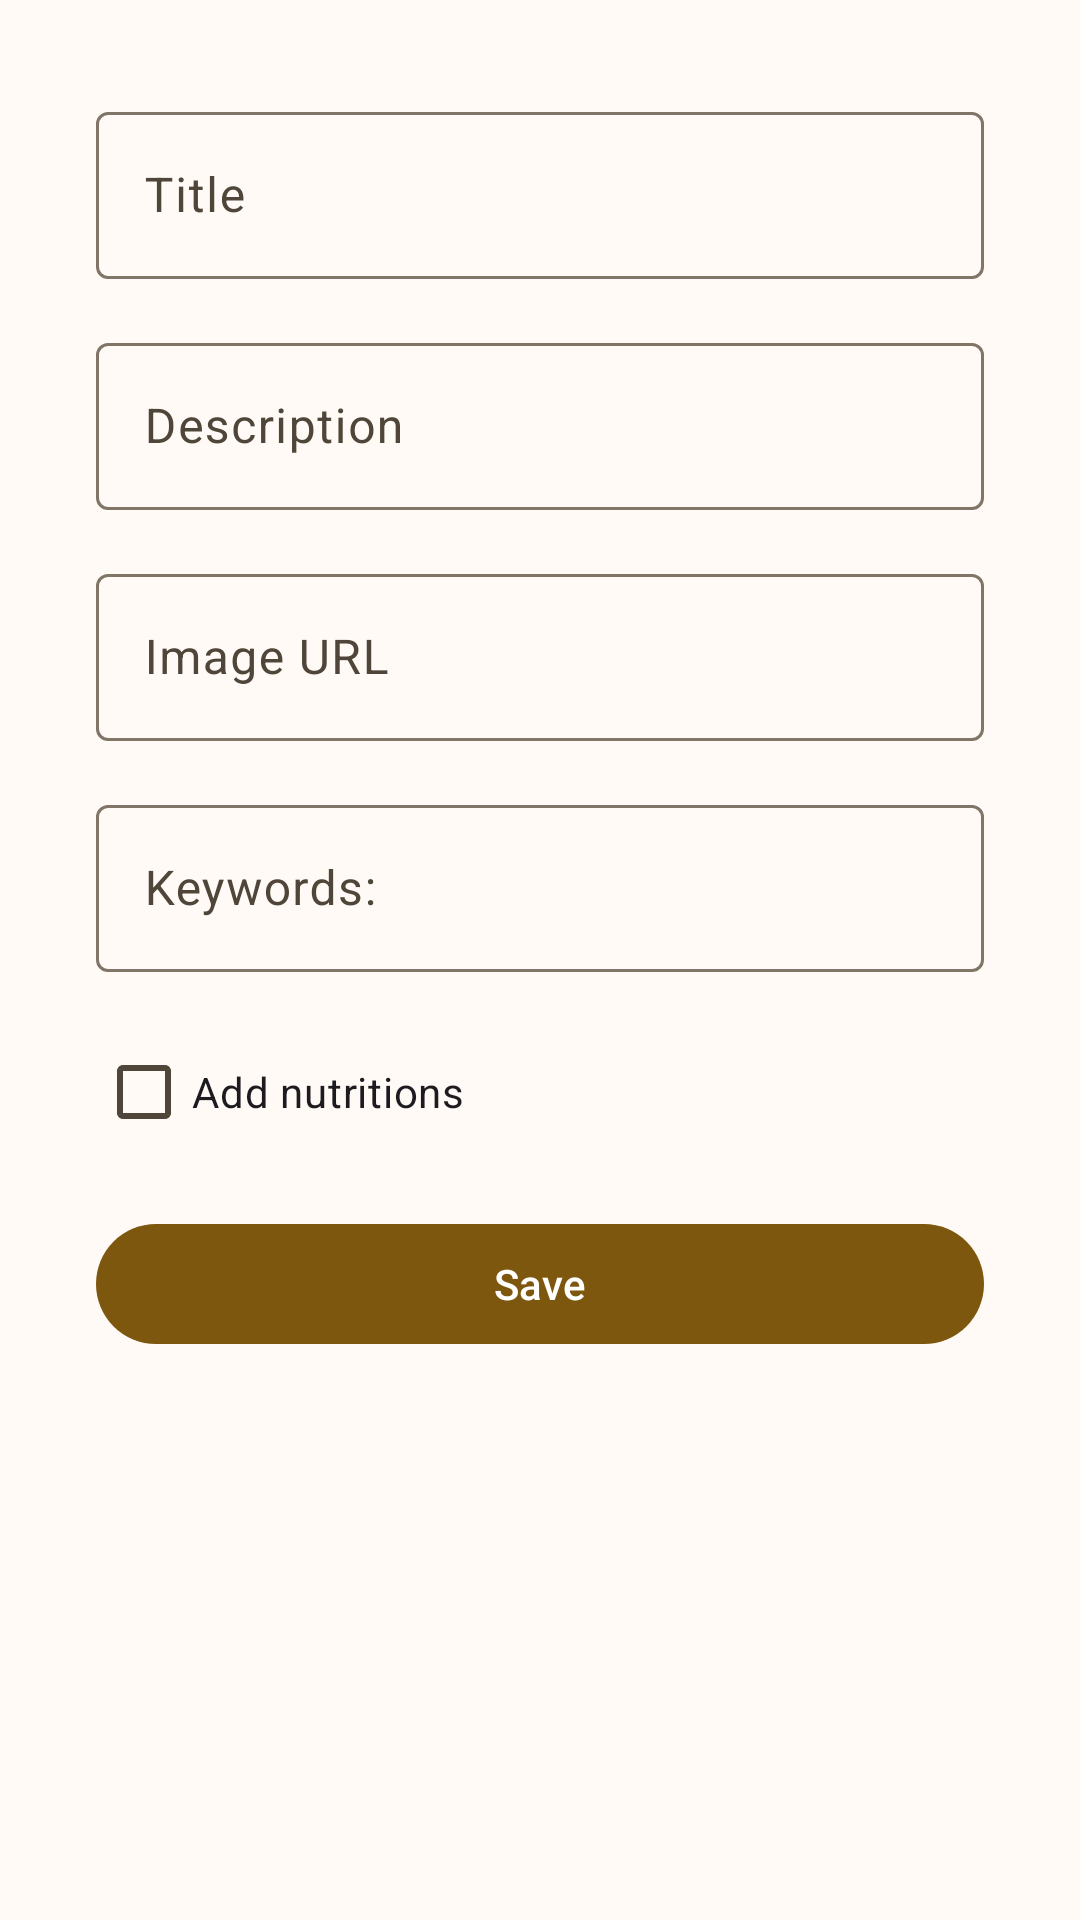

Produce the Android XML layout that renders to this screen, including the resource entries it uses.
<!-- AndroidManifest.xml: application theme Theme.RecipeHub -->
<!-- res/layout/fragment_create_recipe.xml -->
<?xml version="1.0" encoding="utf-8"?>
<ScrollView xmlns:android="http://schemas.android.com/apk/res/android"
    xmlns:tools="http://schemas.android.com/tools"
    android:layout_width="match_parent"
    android:layout_height="match_parent">

    <LinearLayout
        android:layout_width="match_parent"
        android:layout_height="wrap_content"
        android:orientation="vertical"
        android:paddingHorizontal="32dp"
        android:paddingVertical="32dp"
        tools:context=".ui.profile.CreateRecipeFragment">

        <com.google.android.material.textfield.TextInputLayout
            android:layout_width="match_parent"
            android:layout_height="wrap_content"
            android:layout_weight="1"
            android:layout_marginBottom="16dp">

            <com.google.android.material.textfield.TextInputEditText
                android:id="@+id/recipeTitle"
                android:layout_width="match_parent"
                android:layout_height="wrap_content"
                android:hint="@string/title" />
        </com.google.android.material.textfield.TextInputLayout>

        <com.google.android.material.textfield.TextInputLayout
            android:layout_width="match_parent"
            android:layout_height="wrap_content"
            android:layout_weight="1"
            android:layout_marginBottom="16dp">

            <com.google.android.material.textfield.TextInputEditText
                android:id="@+id/recipeDescription"
                android:layout_width="match_parent"
                android:layout_height="wrap_content"
                android:hint="@string/description" />
        </com.google.android.material.textfield.TextInputLayout>

        <com.google.android.material.textfield.TextInputLayout
            android:layout_width="match_parent"
            android:layout_height="wrap_content"
            android:layout_weight="1"
            android:layout_marginBottom="16dp">

            <com.google.android.material.textfield.TextInputEditText
                android:id="@+id/recipeImageUrl"
                android:layout_width="match_parent"
                android:layout_height="wrap_content"
                android:hint="@string/image_url" />
        </com.google.android.material.textfield.TextInputLayout>

        <com.google.android.material.textfield.TextInputLayout
            android:layout_width="match_parent"
            android:layout_height="wrap_content"
            android:layout_weight="1"
            android:layout_marginBottom="16dp">

            <com.google.android.material.textfield.TextInputEditText
                android:id="@+id/recipeKeywords"
                android:layout_width="match_parent"
                android:layout_height="wrap_content"
                android:hint="@string/keywords" />
        </com.google.android.material.textfield.TextInputLayout>

        <CheckBox
            android:id="@+id/nutritionCheckBox"
            android:layout_width="wrap_content"
            android:layout_height="wrap_content"
            android:text="@string/add_nutritions"/>

        <LinearLayout
            android:id="@+id/nutritionInputList"
            android:layout_width="match_parent"
            android:layout_height="wrap_content"
            android:visibility="gone"
            android:orientation="vertical">

            <com.google.android.material.textfield.TextInputLayout
                android:layout_width="match_parent"
                android:layout_height="wrap_content"
                android:layout_weight="1"
                android:layout_marginBottom="16dp">

                <com.google.android.material.textfield.TextInputEditText
                    android:id="@+id/recipeCalories"
                    android:layout_width="match_parent"
                    android:layout_height="wrap_content"
                    android:inputType="numberSigned"
                    android:hint="@string/calories" />
            </com.google.android.material.textfield.TextInputLayout>

            <com.google.android.material.textfield.TextInputLayout
                android:layout_width="match_parent"
                android:layout_height="wrap_content"
                android:layout_weight="1"
                android:layout_marginBottom="16dp">

                <com.google.android.material.textfield.TextInputEditText
                    android:id="@+id/recipeProtein"
                    android:layout_width="match_parent"
                    android:layout_height="wrap_content"
                    android:inputType="numberSigned"
                    android:hint="@string/protein" />
            </com.google.android.material.textfield.TextInputLayout>

            <com.google.android.material.textfield.TextInputLayout
                android:layout_width="match_parent"
                android:layout_height="wrap_content"
                android:layout_weight="1"
                android:layout_marginBottom="16dp">

                <com.google.android.material.textfield.TextInputEditText
                    android:id="@+id/recipeFat"
                    android:layout_width="match_parent"
                    android:layout_height="wrap_content"
                    android:inputType="numberSigned"
                    android:hint="@string/fat" />
            </com.google.android.material.textfield.TextInputLayout>

            <com.google.android.material.textfield.TextInputLayout
                android:layout_width="match_parent"
                android:layout_height="wrap_content"
                android:layout_weight="1"
                android:layout_marginBottom="16dp">

                <com.google.android.material.textfield.TextInputEditText
                    android:id="@+id/recipeCarbohydrates"
                    android:layout_width="match_parent"
                    android:layout_height="wrap_content"
                    android:inputType="numberSigned"
                    android:hint="@string/carbohydrates" />
            </com.google.android.material.textfield.TextInputLayout>

            <com.google.android.material.textfield.TextInputLayout
                android:layout_width="match_parent"
                android:layout_height="wrap_content"
                android:layout_weight="1"
                android:layout_marginBottom="16dp">

                <com.google.android.material.textfield.TextInputEditText
                    android:id="@+id/recipeSugar"
                    android:layout_width="match_parent"
                    android:layout_height="wrap_content"
                    android:inputType="numberSigned"
                    android:hint="@string/sugar" />
            </com.google.android.material.textfield.TextInputLayout>

            <com.google.android.material.textfield.TextInputLayout
                android:layout_width="match_parent"
                android:layout_height="wrap_content"
                android:layout_weight="1"
                android:layout_marginBottom="16dp">

                <com.google.android.material.textfield.TextInputEditText
                    android:id="@+id/recipeFiber"
                    android:layout_width="match_parent"
                    android:layout_height="wrap_content"
                    android:inputType="numberSigned"
                    android:hint="@string/fiber" />
            </com.google.android.material.textfield.TextInputLayout>

        </LinearLayout>

        <Button
            android:id="@+id/saveButton"
            android:layout_width="match_parent"
            android:layout_height="wrap_content"
            android:layout_weight="1"
            android:layout_marginTop="16dp"
            android:text="@string/save" />

    </LinearLayout>

</ScrollView>
<!-- resources referenced by this layout -->
<resources>
  <string name="add_nutritions">Add nutritions</string>
  <string name="calories">Calories</string>
  <string name="carbohydrates">Carbohydrates</string>
  <string name="description">Description</string>
  <string name="fat">Fat</string>
  <string name="fiber">Fiber</string>
  <string name="image_url">Image URL</string>
  <string name="keywords">Keywords:</string>
  <string name="protein">Protein</string>
  <string name="save">Save</string>
  <string name="sugar">Sugar</string>
  <string name="title">Title</string>
  <color name="md_theme_primary">#7E570F</color>
  <color name="md_theme_onPrimary">#FFFFFF</color>
  <color name="md_theme_primaryContainer">#FFDDB0</color>
  <color name="md_theme_onPrimaryContainer">#291800</color>
  <color name="md_theme_secondary">#6F5B40</color>
  <color name="md_theme_onSecondary">#FFFFFF</color>
  <color name="md_theme_secondaryContainer">#FADEBB</color>
  <color name="md_theme_onSecondaryContainer">#261904</color>
  <color name="md_theme_tertiary">#506441</color>
  <color name="md_theme_onTertiary">#FFFFFF</color>
  <color name="md_theme_tertiaryContainer">#D2EABD</color>
  <color name="md_theme_onTertiaryContainer">#0F2004</color>
  <color name="md_theme_error">#BA1A1A</color>
  <color name="md_theme_onError">#FFFFFF</color>
  <color name="md_theme_errorContainer">#FFDAD6</color>
  <color name="md_theme_onErrorContainer">#410002</color>
  <color name="md_theme_background">#FFFAF6</color>
  <color name="md_theme_onBackground">#201B13</color>
  <color name="md_theme_surface">#FFF8F3</color>
  <color name="md_theme_onSurface">#201B13</color>
  <color name="md_theme_surfaceVariant">#EFE0CF</color>
  <color name="md_theme_onSurfaceVariant">#4F4539</color>
  <color name="md_theme_outline">#817567</color>
  <color name="md_theme_outlineVariant">#D3C4B4</color>
  <color name="md_theme_inverseSurface">#362F27</color>
  <color name="md_theme_inverseOnSurface">#FBEFE2</color>
  <color name="md_theme_inversePrimary">#F2BD6E</color>
  <color name="md_theme_primaryFixed">#FFDDB0</color>
  <color name="md_theme_onPrimaryFixed">#291800</color>
  <color name="md_theme_primaryFixedDim">#F2BD6E</color>
  <color name="md_theme_onPrimaryFixedVariant">#614000</color>
  <color name="md_theme_secondaryFixed">#FADEBB</color>
  <color name="md_theme_onSecondaryFixed">#261904</color>
  <color name="md_theme_secondaryFixedDim">#DCC3A1</color>
  <color name="md_theme_onSecondaryFixedVariant">#56442A</color>
  <color name="md_theme_tertiaryFixed">#D2EABD</color>
  <color name="md_theme_onTertiaryFixed">#0F2004</color>
  <color name="md_theme_tertiaryFixedDim">#B7CEA2</color>
  <color name="md_theme_onTertiaryFixedVariant">#394C2B</color>
  <color name="md_theme_surfaceDim">#E4D8CC</color>
  <color name="md_theme_surfaceBright">#FFF8F3</color>
  <color name="md_theme_surfaceContainerLowest">#FFFFFF</color>
  <color name="md_theme_surfaceContainerLow">#FEF2E5</color>
  <color name="md_theme_surfaceContainer">#F8ECDF</color>
  <color name="md_theme_surfaceContainerHigh">#F2E6DA</color>
  <color name="md_theme_surfaceContainerHighest">#EDE1D4</color>
</resources>
